Run: headless pygame with SDL's dummy video driver; simulated clock (each Clock.tick advances the game by its frame time, no real sleeping); random seed 0; keys injected as events and as key.get_pressed() state; no mouse input.
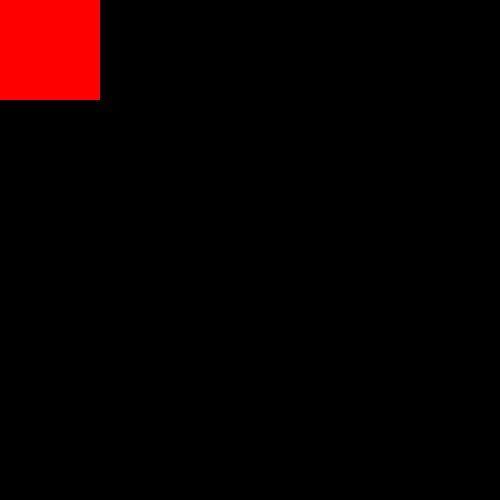
Frame 1 of 4 · flips 1–60 · no input
Frame 2 of 4 · flips 61–180 · tapped SPACE, RETURN · held RIGHT (→), D · screen unchanged from frame 1, image omitted
Frame 3 of 4 · flips 181–300 · held DOWN (↓), S · screen unchanged from frame 2, image omitted
Frame 4 of 4 · flips 301–420 · held LEFT (←), A, UP (↑), W · screen unchanged from frame 3, image omitted

The pygame program that drew these frames:

import pygame as pg
import logging
import datetime

# TODO ДЗ: Как через функцию basicConfig назначить для каждого лога (уровня) отдельный хэндлер.

logger = logging.getLogger(__name__)

logger_handler_1 = logging.FileHandler(
    filename=f'Move {datetime.datetime.now().strftime("%Y-%m")}.log',
    mode='w',
    encoding='utf-8'
)
logger_handler_2 = logging.FileHandler(
    filename=f'Move {datetime.datetime.now().strftime("%m-%d %H")}.log',
    mode='w',
    encoding='utf-8'
)
logger.addHandler(logger_handler_1)
logger.addHandler(logger_handler_2)
logger_handler_1.setLevel(logging.INFO)
logger_handler_2.setLevel(logging.DEBUG)

logging.basicConfig(
                    format='%(levelname)s (%(asctime)s): %(message)s (Line: %(lineno)d) [%(filename)s]',
                    datefmt="%d/%m/%Y %I/%M/%S",
                    level=logging.DEBUG,
                    handlers=[logger_handler_1, logger_handler_2],
                    encoding='utf-8'
                    )


class Player:
    def __init__(self):
        self.image = pg.Surface((100, 100))
        self.image.fill('red')
        self.rect = self.image.get_rect()

    def move(self, dx, dy):
        self.rect.x += dx
        self.rect.y += dy

    def keyboard_move(self):
        key = pg.key.get_pressed()
        if key[pg.K_UP]:
            self.rect.y -= 1
            logging.info(f'Передвижение вверх, текущие координаты {self.rect.center}')
        if key[pg.K_DOWN]:
            self.rect.y += 1
            logging.debug(f'Передвижение вниз, текущие координаты {self.rect.center}')

    def update(self, screen: pg.Surface):
        screen.blit(self.image, self.rect)


if __name__ == '__main__':
    screen = pg.display.set_mode((500, 500))
    pl1 = Player()

    while True:
        for event in pg.event.get():
            if event.type == pg.QUIT:
                exit()

        pl1.update(screen)
        pg.display.update()
